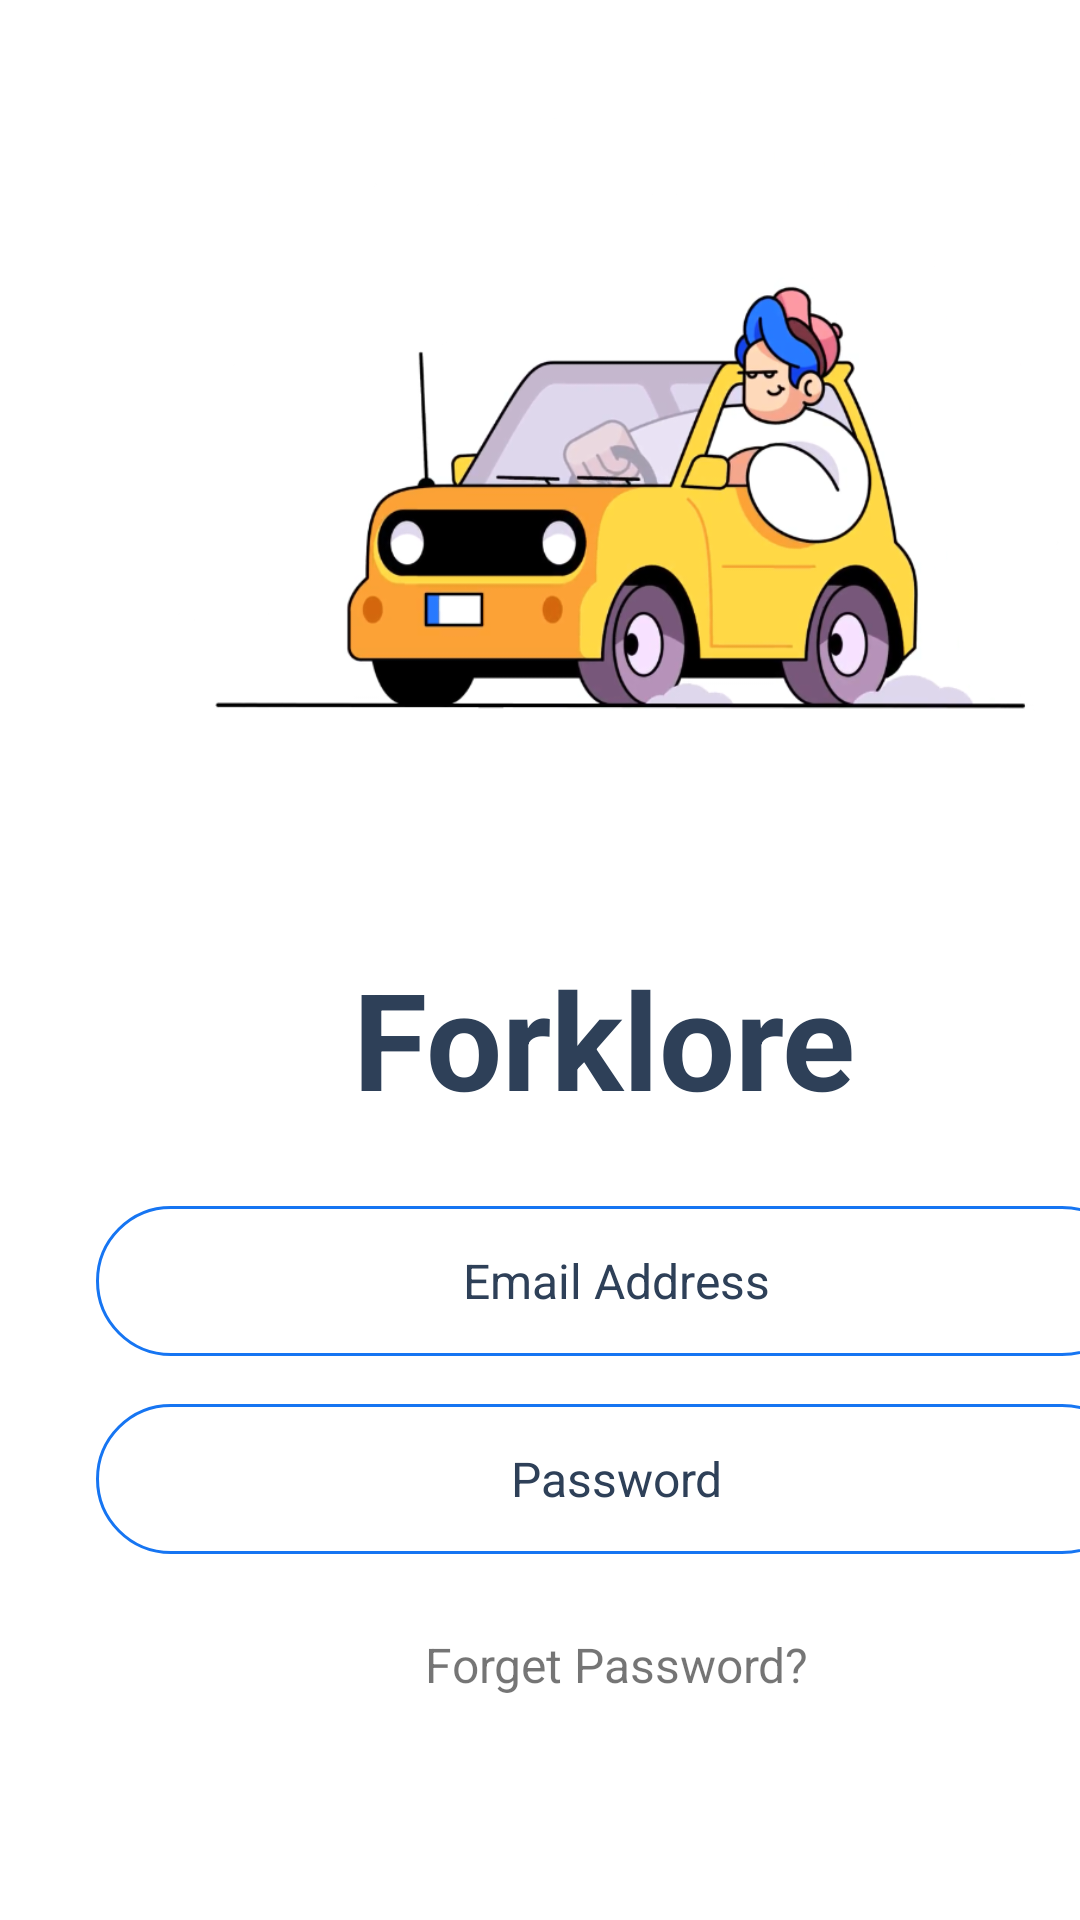

Write the Android layout XML for this screen, with the resource values it uses.
<!-- AndroidManifest.xml: application theme Theme.Folklore_app -->
<!-- res/layout/activity_login.xml -->
<?xml version="1.0" encoding="utf-8"?>
<androidx.constraintlayout.widget.ConstraintLayout xmlns:android="http://schemas.android.com/apk/res/android"
    xmlns:app="http://schemas.android.com/apk/res-auto"
    xmlns:tools="http://schemas.android.com/tools"
    android:layout_width="match_parent"
    android:layout_height="match_parent"
    android:layout_marginTop="48dp"
    tools:context=".Activity.LoginActivity">

    <ScrollView
        android:id="@+id/scrollView3"
        android:layout_width="match_parent"
        android:layout_height="match_parent"
        app:layout_constraintStart_toStartOf="parent"
        app:layout_constraintTop_toTopOf="parent">

        <LinearLayout
            android:layout_width="match_parent"
            android:layout_height="wrap_content"
            android:orientation="vertical" />
    </ScrollView>

    <LinearLayout
        android:id="@+id/linearLayout6"
        android:layout_width="411dp"
        android:layout_height="870dp"
        android:orientation="vertical"
        app:layout_constraintStart_toStartOf="parent"
        app:layout_constraintTop_toTopOf="parent">

        <ImageView
            android:id="@+id/imageView4"
            android:layout_width="match_parent"
            android:layout_height="300dp"
            app:srcCompat="@drawable/loginpic" />

        <LinearLayout
            android:layout_width="match_parent"
            android:layout_height="wrap_content"
            android:layout_marginTop="16dp"
            android:gravity="center_horizontal"
            android:orientation="horizontal">

            <TextView
                android:id="@+id/textView3"
                android:layout_width="wrap_content"
                android:layout_height="wrap_content"
                android:layout_marginEnd="8dp"
                android:text="Forklore"
                android:textColor="@color/blue_grey"
                android:textSize="45sp"
                android:textStyle="bold" />

        </LinearLayout>

        <EditText
            android:id="@+id/userEdt"
            android:layout_width="match_parent"
            android:layout_height="50dp"
            android:layout_marginStart="32dp"
            android:layout_marginTop="26dp"
            android:layout_marginEnd="32dp"
            android:background="@drawable/edittext_background"
            android:ems="10"
            android:hint="Email Address"
            android:inputType="textEmailAddress"
            android:textAlignment="center"
            android:textColorHint="@color/blue_grey"
            android:textSize="16sp" />

        <EditText
            android:id="@+id/passEdt2"
            android:layout_width="match_parent"
            android:layout_height="50dp"
            android:layout_marginStart="32dp"
            android:layout_marginTop="16dp"
            android:layout_marginEnd="32dp"
            android:background="@drawable/edittext_background"
            android:ems="10"
            android:hint="Password"
            android:inputType="textPassword"
            android:textAlignment="center"
            android:textColorHint="@color/blue_grey"
            android:textSize="16sp" />

        <TextView
            android:id="@+id/forgotPassword"
            android:layout_width="match_parent"
            android:layout_height="wrap_content"
            android:layout_marginTop="26dp"
            android:text="Forget Password?"
            android:textAlignment="center"
            android:textSize="16sp" />

        <androidx.appcompat.widget.AppCompatButton
            android:id="@+id/login"
            style="@android:style/Widget.Button"
            android:layout_width="match_parent"
            android:layout_height="wrap_content"
            android:layout_margin="24dp"
            android:background="@drawable/red_button_background"
            android:text="Log In"
            android:textColor="@color/white"
            android:textSize="16sp"
            android:textStyle="bold" />

        <LinearLayout
            android:layout_width="413dp"
            android:layout_height="35dp"
            android:gravity="center"
            android:orientation="horizontal">

            <TextView
                android:id="@+id/textView8"
                android:layout_width="wrap_content"
                android:layout_height="wrap_content"
                android:text="Not a User?"
                android:textColor="@color/blue_grey"
                android:textSize="16sp" />

            <TextView
                android:id="@+id/signupBtn"
                android:layout_width="wrap_content"
                android:layout_height="wrap_content"
                android:layout_marginStart="10dp"
                android:text="Sign Up"
                android:textColor="@color/blue"
                android:textSize="16sp" />
        </LinearLayout>

    </LinearLayout>

</androidx.constraintlayout.widget.ConstraintLayout>
<!-- resources referenced by this layout -->
<resources>
  <color name="blue">#1675F2</color>
  <color name="blue_grey">#2E4058</color>
  <color name="white">#FFFFFFFF</color>
  <!-- drawable edittext_background (drawable) -->
  <?xml version="1.0" encoding="utf-8"?>
  <selector xmlns:android="http://schemas.android.com/apk/res/android">
  <item>
      <shape android:shape="rectangle">
          <stroke android:color="@color/blue" android:width="1dp"/>
          <corners android:radius="100dp"/>
  
      </shape>
  </item>
  </selector>
  <!-- drawable loginpic: png bitmap (drawable, 170935 bytes) -->
  <style name="Theme.Folklore_app" parent="Theme.AppCompat.Light.NoActionBar">
          <item name="android:windowBackground">@color/white</item>
          <item name="android:colorBackground">@color/white</item>
      </style>
</resources>
